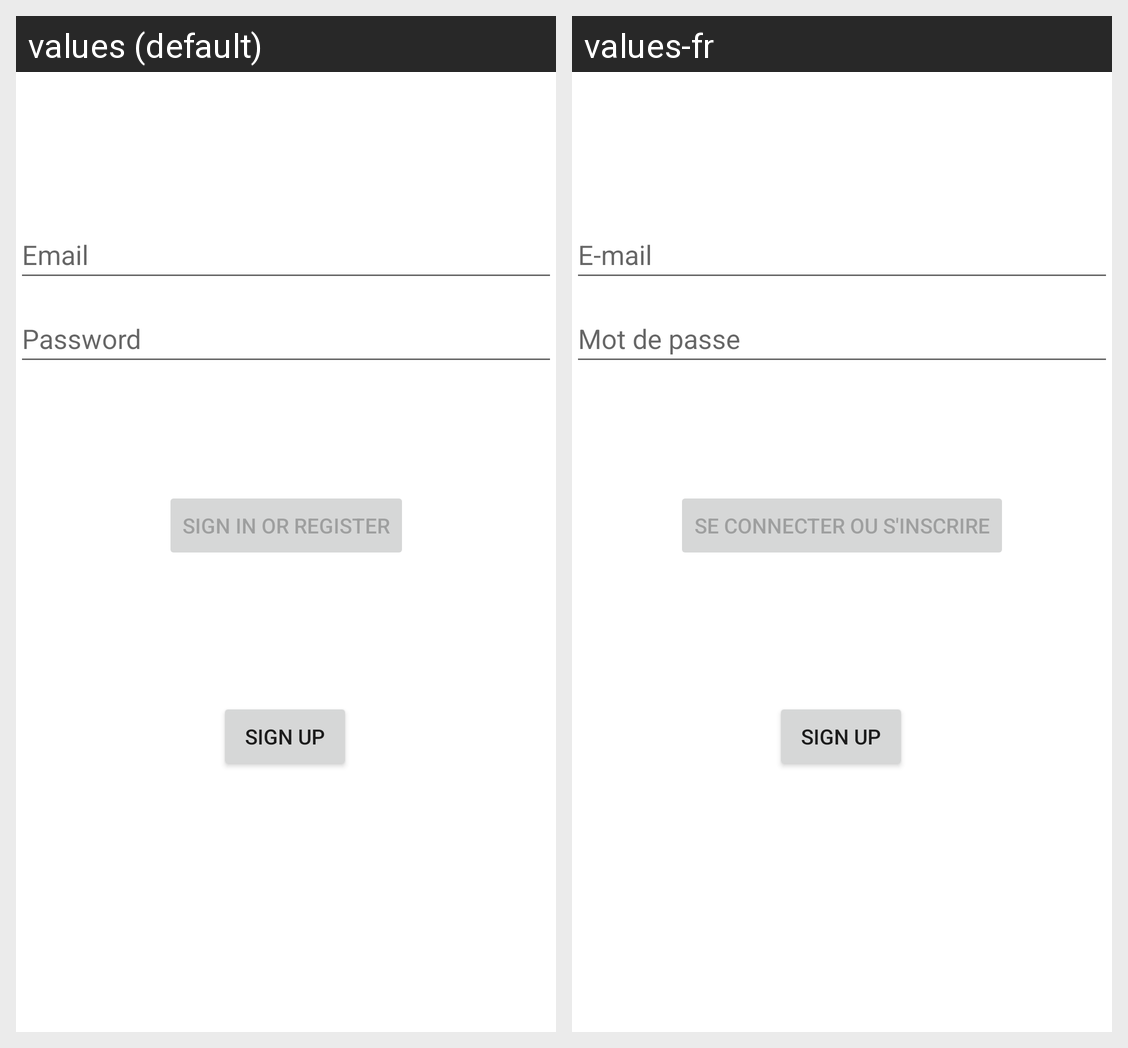

Locale-by-locale string values for the Android screen shown in this grid:
Android screen res/layout/activity_login.xml rendered under 2 locales, left to right: values (default), values-fr. Device: Nexus 5 (rendered at 1080×1920; each locale shown at half size, 540×960, under a caption strip naming it); theme Theme.WhereSafe.
Strings drawn on this screen, with the default value and each locale's value (text and hints the layout hard-codes, and strings that could not be matched under every locale, appear in the picture but are not listed):

prompt_email
  values: Email
  values-fr: E-mail

prompt_password
  values: Password
  values-fr: Mot de passe

action_sign_in
  values: Sign in or register
  values-fr: Se connecter ou s'inscrire
